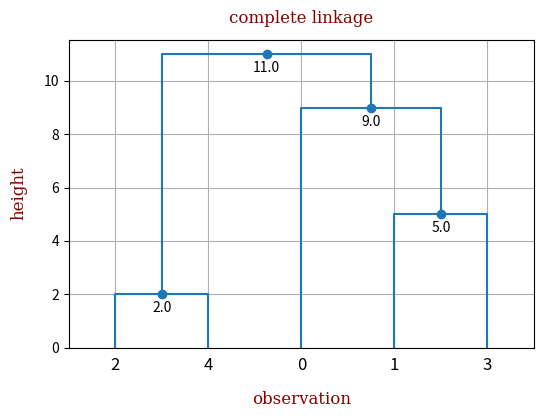

The script that saved this image: (Note: this script raises an exception after producing the figure.)
from scipy.spatial.distance import squareform
from scipy.cluster import hierarchy
import matplotlib.pyplot as plt
from matplotlib.colors import XKCD_COLORS

FONTDICT = {
    'family': 'serif', 
    'color': 'darkred', 
    'weight': 'normal', 
    'size': 12
}
colors = ['b', 'g', 'r', 'c', 'm', 'y', 'k'] 

dissimilarity = squareform([
    [ 0,  9,  3,  6, 11,],
    [ 9,  0,  7,  5, 10,],
    [ 3,  7,  0,  9,  2,],
    [ 6,  5,  9,  0,  8,],
    [11, 10,  2,  8,  0,],
])

for linkage_n in ('complete', 'single'):

    linkage = hierarchy.linkage(dissimilarity, method=linkage_n)

    plt.figure(figsize=(6, 4))
    plt.title(f'{linkage_n} linkage', fontdict=FONTDICT, pad=12)
    plt.xlabel('observation', fontdict=FONTDICT, labelpad=12)
    plt.ylabel('height', fontdict=FONTDICT, labelpad=12)

    ddata = hierarchy.dendrogram(linkage, color_threshold=0)
    for i, d, c in zip(ddata['icoord'], ddata['dcoord'], ddata['color_list']):
        x, y = 0.5*sum(i[1:3]), d[1]
        plt.plot(x, y, 'o', c=c)
        plt.annotate(y, (x, y), xytext=(0, -5), textcoords='offset points', va='top', ha='center')

    plt.grid()
    plt.savefig(f'assets/q4-{linkage_n}.png', bbox_inches='tight')